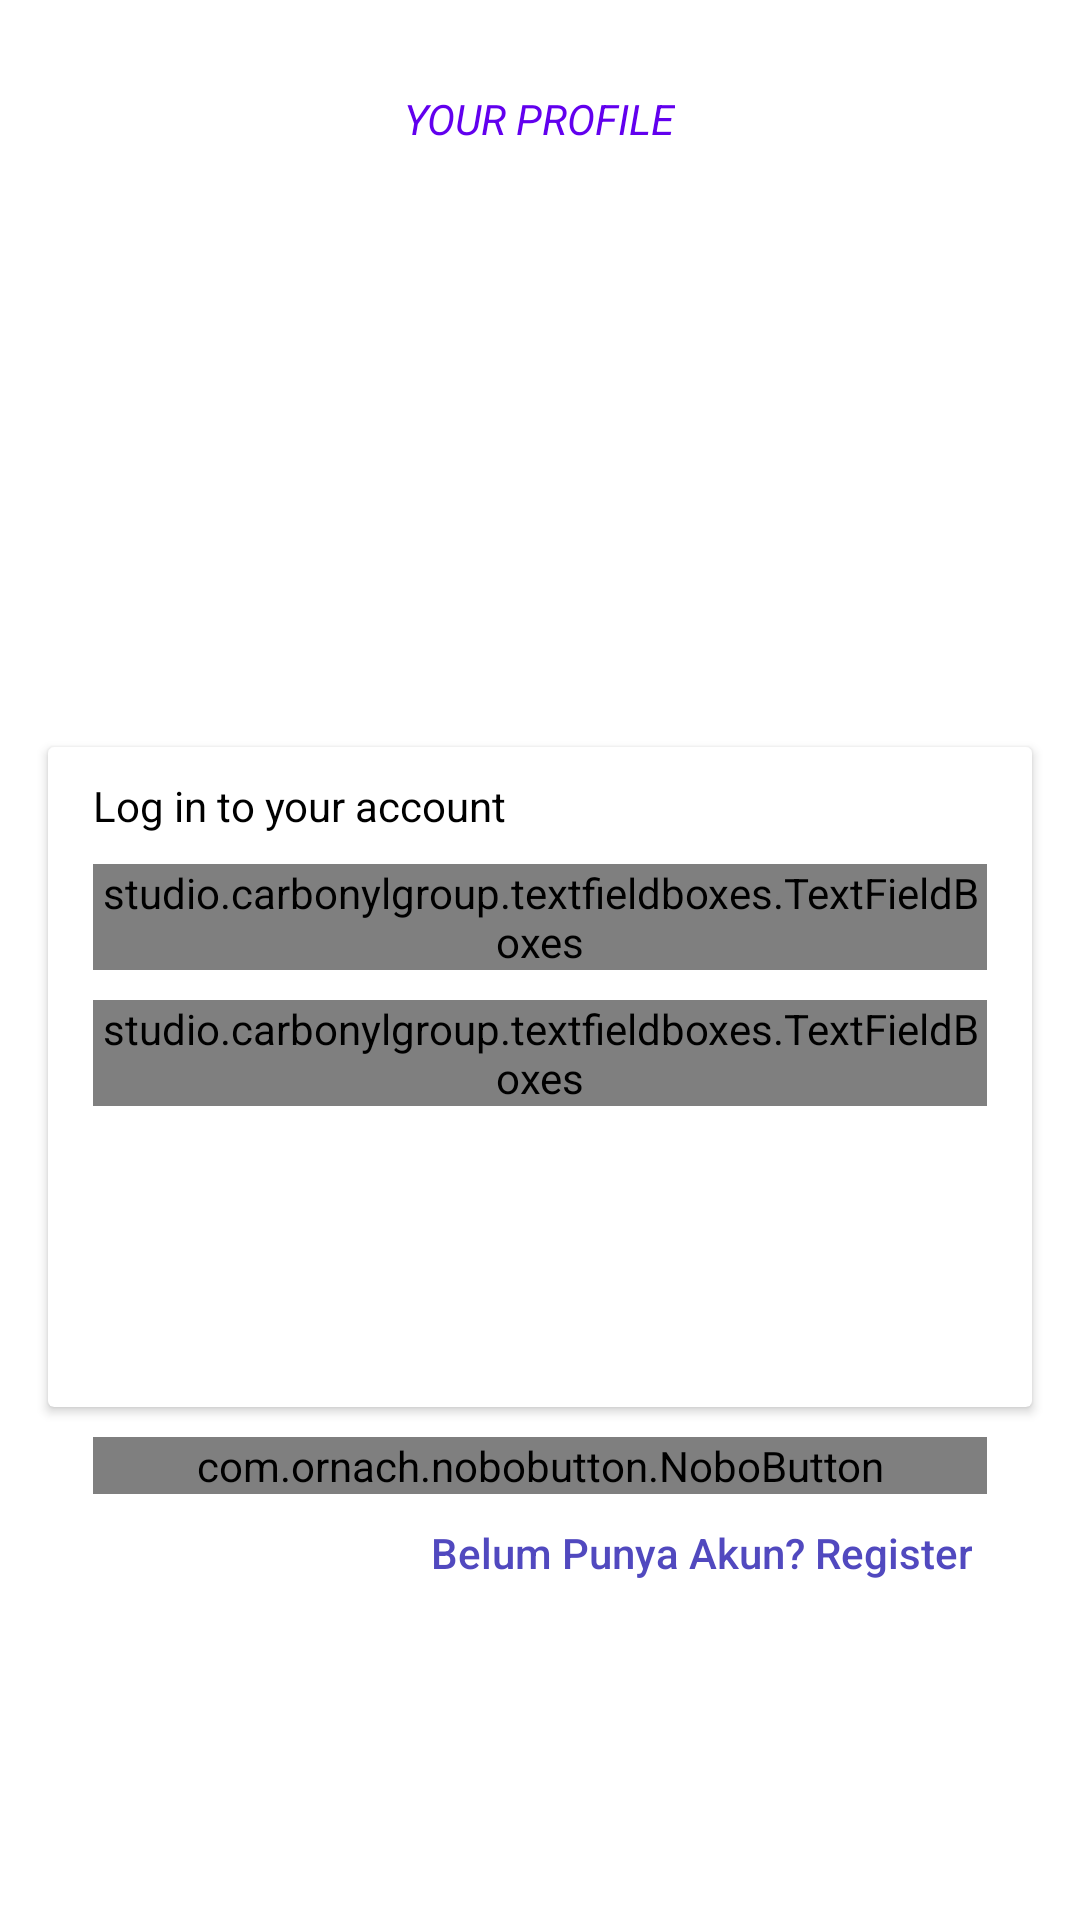

Layout XML and referenced resources for this Android screen:
<!-- AndroidManifest.xml: activity theme Theme.Design.NoActionBar -->
<!-- res/layout/activity_login.xml -->
<?xml version="1.0" encoding="utf-8"?>
<LinearLayout xmlns:android="http://schemas.android.com/apk/res/android"
    xmlns:app="http://schemas.android.com/apk/res-auto"
    xmlns:tools="http://schemas.android.com/tools"
    android:layout_width="match_parent"
    android:layout_height="match_parent"
    android:orientation="vertical"
    android:background="@color/white"
    tools:context=".LoginActivity">

    <LinearLayout
        android:layout_width="match_parent"
        android:layout_height="wrap_content"
        android:gravity="center"
        android:orientation="vertical"
        android:layout_marginTop="30dp">

        <TextView
            android:layout_width="wrap_content"
            android:layout_height="wrap_content"
            android:text="YOUR PROFILE"
            android:textColor="@color/purple_500"
            android:textStyle="italic"/>

        <ImageView
            android:layout_width="300dp"
            android:layout_height="200dp"
            android:src="@drawable/logo"/>

    </LinearLayout>


    <androidx.cardview.widget.CardView
        android:layout_width="match_parent"
        android:layout_height="220dp"
        android:layout_gravity="center"
        android:layout_marginLeft="16dp"
        android:layout_marginRight="16dp"
        app:cardBackgroundColor="@color/white"
        >
        <LinearLayout
            android:layout_width="match_parent"
            android:layout_height="match_parent"
            android:orientation="vertical"
            android:layout_marginLeft="15dp"
            android:layout_marginRight="15dp">

            <TextView
                android:layout_width="wrap_content"
                android:layout_height="wrap_content"
                android:text="Log in to your account"
                android:textColor="@color/black"
                android:layout_marginTop="10dp"
                android:layout_marginBottom="10dp"/>

            <studio.carbonylgroup.textfieldboxes.TextFieldBoxes
                android:layout_width="match_parent"
                android:layout_height="wrap_content"
                app:labelText="NIM"
                app:maxCharacters="8"
                app:primaryColor="@color/purple_500"
                app:secondaryColor="@color/black"
                >

                <studio.carbonylgroup.textfieldboxes.ExtendedEditText
                    android:layout_width="wrap_content"
                    android:layout_height="wrap_content"
                    android:textColor="@color/black"/>

            </studio.carbonylgroup.textfieldboxes.TextFieldBoxes>

            <studio.carbonylgroup.textfieldboxes.TextFieldBoxes
                android:id="@+id/password_login"
                android:layout_width="match_parent"
                android:layout_height="wrap_content"
                app:labelText="Password"
                android:layout_marginTop="10dp"
                app:primaryColor="@color/purple_500"
                app:secondaryColor="@color/black">

                <studio.carbonylgroup.textfieldboxes.ExtendedEditText
                    android:layout_width="wrap_content"
                    android:layout_height="wrap_content"
                    android:inputType="textPassword"
                    android:textColor="@color/black"/>

            </studio.carbonylgroup.textfieldboxes.TextFieldBoxes>

        </LinearLayout>
    </androidx.cardview.widget.CardView>

    <com.ornach.nobobutton.NoboButton
        android:id="@+id/btn_login"
        android:layout_width="match_parent"
        android:layout_height="wrap_content"
        android:layout_marginRight="31dp"
        android:layout_marginLeft="31dp"
        android:layout_marginTop="10dp"
        app:nb_text="LOGIN"
        app:nb_borderColor="@color/purple_700"
        app:nb_borderWidth="2dp"
        app:nb_backgroundColor="@color/purple_500"
        app:nb_textColor="@color/white"
        app:nb_radius="5dp"/>

    <Button
        android:id="@+id/btn_register"
        android:layout_width="200dp"
        android:layout_height="25dp"
        android:background="@android:color/transparent"
        android:text="Belum Punya Akun? Register"
        android:textColor="@color/blue"
        android:textAllCaps="false"
        android:layout_gravity="right"
        android:gravity="right"
        android:layout_marginRight="31dp"
        android:paddingRight="5dp"
        android:layout_marginTop="10dp"/>

</LinearLayout>
<!-- resources referenced by this layout -->
<resources>
  <color name="black">#FF000000</color>
  <color name="blue">#5149BF</color>
  <color name="purple_500">#FF6200EE</color>
  <color name="purple_700">#FF3700B3</color>
  <color name="white">#FFFFFFFF</color>
</resources>
